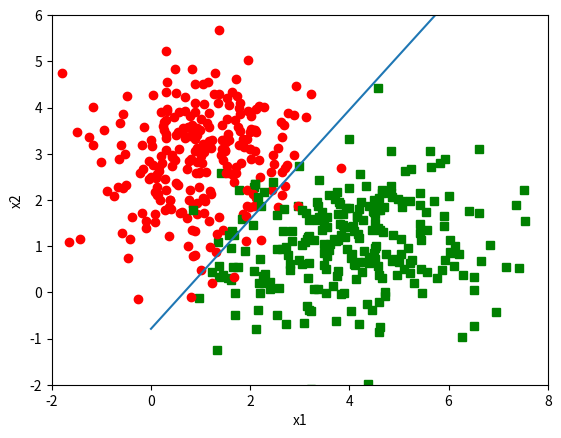

Python code for this plot:
import numpy as np
import matplotlib.pyplot as plt
import math
import random

np.set_printoptions(threshold=np.inf)


#Make 2 sets of random data
SIZE = 500
D = 2
K = 2
class1=np.random.multivariate_normal([1,3],[[1,0],[0,1]],math.ceil(SIZE/2.0))
class2=np.random.multivariate_normal([4,1],[[2,0],[0,1]],math.floor(SIZE/2.0))
X = np.vstack((class1,class2))
Y = np.hstack((np.ones(math.ceil(SIZE/2.0)),np.ones(math.floor(SIZE/2.0))*0))

#Randomize Data Order
DataX = np.empty((0,D),float)
DataC = np.empty((0,1),int)
Remain = SIZE - 1
for i in range(SIZE):
    p = random.randint(0,Remain)
    DataX = np.append(DataX,np.array([X[p]]),0)
    DataC = np.append(DataC,Y[p])
    X = np.delete(X,p,0)
    Y = np.delete(Y,p,0)
    Remain = Remain - 1
DataX = np.append(DataX,np.ones((SIZE,1)),1)

DataT = np.empty((0,K),int)
for i in range(SIZE):
    if DataC[i] == 1:
        DataT = np.append(DataT,np.array([[1,0]]),0)
    elif DataC[i] == 0:
        DataT = np.append(DataT,np.array([[0,1]]),0)

#Gradient Descent Bitches

W = np.random.rand((D+1),K)
print(W)
#Shits not converging
#My attempt at normalization
# np.transpose(DataX)[0] = (np.transpose(DataX)[0] - np.min(np.transpose(DataX)[0])) / (np.max(np.transpose(DataX)[0]) - np.min(np.transpose(DataX)[0]))
# np.transpose(DataX)[1] = (np.transpose(DataX)[1] - np.min(np.transpose(DataX)[1])) / (np.max(np.transpose(DataX)[1]) - np.min(np.transpose(DataX)[1]))
# print(DataT)

maxEpochs = 500
LR = .002
for i in range(maxEpochs):
    Sumtemp = np.zeros(((D+1),K))
    for j in range(SIZE):
        temp1 = 0
        for k in range(K):
            temp1 += np.exp(np.matmul(np.transpose(W)[k],DataX[j][:]))

        for k in range(K):
            temp2 = (np.exp(np.matmul(np.transpose(W)[k],DataX[j][:])))/temp1
            temp3 = (temp2 - DataT[j][k]) * DataX[j][:]
            np.transpose(Sumtemp)[k] = np.transpose(np.transpose(Sumtemp)[k] + temp3)
    W = W - LR * Sumtemp
print(W)
X1Range = np.linspace(0, 8)
LY = (X1Range*(W[0][1]-W[0][0])+(W[2][1]-W[2][0]))/(W[1][0]-W[1][1])

plt.figure(1)
for i in range(len(DataX)):
    if DataC[i] == 1:
        plt.plot(DataX[i][0],DataX[i][1],'ro')
    else:
        plt.plot(DataX[i][0],DataX[i][1],'gs')
plt.plot(X1Range,LY)
plt.xlim([-2, 8])
plt.ylim([-2, 6])
plt.xlabel('x1')
plt.ylabel('x2')
plt.show()